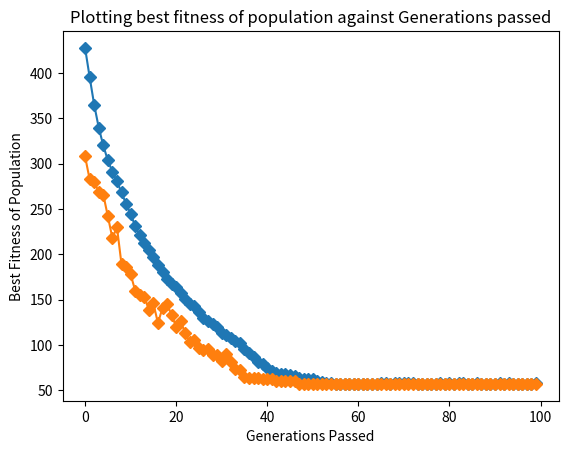

Here is the Python script that generated this plot:
import random as rd
import matplotlib.pyplot as plt
import math
from re import findall
from copy import deepcopy


#defining a function that returns the average preferred lecturer that students have been assigned by the algorithm, per allocation.

def get_average_allocation(allocation,student_preferences):

    preferences=0
    #keeping track of where the lecturer was placed in the allocated student's preferences
    lect_preferences=[]
    
    #print("Getting average allocation preference")
    #loop through keys(lecturers), get lecturer's students and check where the lecturer placed in each the student's preference list.
    lecturers_list=list(allocation.keys())
    #print(lecturers_list)
    for i in range(len(lecturers_list)-1): #the -1 is to account for the presence of the "fitness" key in the allocation dict
        lecturer_index=str(lecturers_list[i]).split("lecturer")[1]
        students_allocated= allocation[lecturers_list[i]]["students"]
        #print("Students allocated for lecturer "+str(lecturer_index)+" are: ",students_allocated)

        if int(lecturer_index)<=9:
            lecturer_index="0"+str(lecturer_index)

        #loop through the students allocated to the lecturer
        for student in students_allocated:
            #print("Lecturer being considered is: ",lecturer_index)
            preferences+=student_preferences[student].index(int(lecturer_index))

        average=preferences/len(student_preferences)
    print("Average preference allocated to students in this allocation",average)

def quality_check(population) -> bool:
    fine = True
    for allocation in population:
        keys = list(allocation.keys())
        if "fitness" in keys: keys.remove("fitness")
        students_allocated = [item for sublist in [list((l, allocation[l]["students"])[1]) for l in keys] for item in sublist]
        missing = set(range(num_students))-set(students_allocated)
        conflict_set = set([student for student in students_allocated if students_allocated.count(student) > 1])
        if(len(set(students_allocated))!=46): 
            raise Exception("its broken")
            fine = False
    return fine


# completely random, does not repicate real scenario at all.
def random_student_preferences(num_students, num_lecturers):
    student_preferences = []
    for i in range(num_students):
        bingus= list(range(num_lecturers))
        rd.shuffle(bingus)
        student_preferences.append(bingus)
    del bingus # you deserve armageddon
    return student_preferences

# this function creates a allocation where a perfect fitness 0 is possible
def easy_student_preferences(num_lecturers, lecturer_capacties):
    student_preferences = []
    for lect_index in range(len(lecturer_capacties)):
        capacity = lecturer_capacties[lect_index]
        for _ in range(capacity):
            # currStudent=[lect_index]+list(set(range(num_lecturers))-set(lect_index))
            lecturers = list(range(num_lecturers))
            rd.shuffle(lecturers)
            lecturers.remove(lect_index)
            currStudent=[lect_index]+lecturers
            student_preferences.append(currStudent)
    return student_preferences

"""
get students who are assigned to lecturer
find index of lecturer in student_preferences[stduent]
fitness is the sum(of the index where the lectures is in student_preferences)
0 is best
"""
#function that returns the average fitness of the population (fitness of all the allocations summed/number of allocations)
def update_fitness_population(population, student_preferences): # returns average fitness
    sum_all_fitness=0
    for allocation in population:
        sum_all_fitness+=update_fitness(allocation, student_preferences)
    return sum_all_fitness/len(population)

def update_fitness(allocation, student_preferences):
    fitness = 0
    for i in range(len(allocation)-1): # fitness is first index.
        student_indexes = allocation["lecturer"+str(i)]["students"]
        '''
        student_indexes is a list of students assigned to lectuere [0,5]
        accesss studnet preferences for each student
        get index of lectuere in student_index
        '''
        lecturer_fitness = 0
        for index in student_indexes:
            lecturer_fitness += student_preferences[index].index(i)
        fitness += lecturer_fitness
    allocation["fitness"]=fitness
    return fitness


def calc_lecture_allocation_values(num_students, num_lecturers):
    min_allocations = math.floor(num_students/num_lecturers)
    num_excess = num_students%num_lecturers
    static_dna_values = [min_allocations]*num_lecturers
    return [3,1,2,3,1,2,2,2,1,4,1,1,2,2,3,1,2,1,1,4,4,3] #hard-coded in values from the excel spreadsheet.
    for i in range(num_excess):
        static_dna_values[i]+=1
    return static_dna_values
    

# randomly initialising the population
def initialise_population(pop_size, lecturer_capacties, student_preferences):
    population=[]
    for p in range(pop_size):
        population.append({})
        student_index_list=range(0,num_students)
        
        for i in range(0, num_lecturers):
            lecturer="lecturer"+str(i)
            curr_students = rd.sample(student_index_list,lecturer_capacties[i]) # get students equal to lecturer capacity
            
            population[p][lecturer] = {"capacity": lecturer_capacties[i], "students": curr_students}
            # population[allocation].update("f{lecturer}" : 
            student_index_list = list(set(student_index_list)-set(curr_students))

        population[p].update({"fitness":""})
        update_fitness(population[p], student_preferences)
    return population # returning a list of generated populations

# return lowest(best) fitness.
def fight(gladiators): #gladiators is a list of gladiators.
    currWinner = gladiators[0]
    for i in range(1, len(gladiators)):
        if gladiators[i]["fitness"] < currWinner["fitness"]:
            currWinner = gladiators[i]
    return currWinner

# returns strongest_gladiators(most fit) with size population/tournament_size
def tournament_selection(tournament_size,population):
    # lectures are gladiatores for flavour
    strongest_gladiators=[]
    num_fights=round(len(population)/tournament_size)
    for i in range(0, num_fights):

        #giving fighters a pass
        if (len(population)<tournament_size):
            #strongest_gladiators.append(population)
            #this^ was returning an array of gladiators, rather than appending each individually.
            #so then it would not be able to find the 'dna' attribute of a list later on.
            for p in population:
                strongest_gladiators.append(p)
            return strongest_gladiators

        #print("Before fight",len(population))
        
        #randomly choosing tournament_size fighters to fight
        gladiators_to_fight=rd.sample(population,tournament_size)

        #getting the winner of the fight and adding him to winners list
        strongest_gladiators.append(fight(gladiators_to_fight)) 

        #remove combatants from population
        for gladiator in gladiators_to_fight:
            population.remove(gladiator)

    return strongest_gladiators


# The Mutation function
def mutate_population(population,mutate_chance,student_preferences):
    for allo_index in range(len(population)-1):
        allocation = population[allo_index]

        for lecturerIndex in range(len(allocation)-1):
            if rd.randint(0,1000)<mutate_chance:
                lecturer="lecturer"+str(lecturerIndex)
                lect_students=allocation[lecturer]["students"]
                #choosing the unhappier student
                students_ranking_of_lecturer=[]

                for student in lect_students: #student is a number like 0, 30 etc.
                    students_ranking_of_lecturer.append(student_preferences[student].index(lecturerIndex))

                #identifying the unhappiest student
                unhappy_student_index=students_ranking_of_lecturer.index(max(students_ranking_of_lecturer))
                unhappy_student=lect_students[unhappy_student_index]

                random_lecturer_index=rd.randint(0,len(allocation)-2)
                while random_lecturer_index==lecturerIndex:
                    random_lecturer_index=rd.randint(0,len(allocation)-2)
                #index of student to swap in the random lecturer
                student_in_random_lecturer_index = rd.randint(0,allocation["lecturer"+str(random_lecturer_index)]["capacity"]-1)

                allocation_debug=allocation
                # do the swap
                allocation[lecturer]["students"][unhappy_student_index] = allocation["lecturer"+str(random_lecturer_index)]["students"][student_in_random_lecturer_index]
                allocation["lecturer"+str(random_lecturer_index)]["students"][student_in_random_lecturer_index] = unhappy_student

        population[allo_index] = allocation
    return population

def cross_over_two_parents(allocation1, allocation2, num_lectures, num_students, student_preferences):
    temp=quality_check(population)

    keys = list(allocation1.keys())
    keys.remove("fitness")

    cross_over_index = rd.randint(0, num_lectures-1)
    slice_1_keys = keys[0:cross_over_index]
    slice_2_keys = keys[cross_over_index:num_lectures]

    alloc_1_first = deepcopy(dict((k, allocation1[k]) for k in slice_1_keys))
    alloc_1_second = deepcopy(dict((k, allocation1[k]) for k in slice_2_keys))
    alloc_2_first = deepcopy(dict((k, allocation2[k]) for k in slice_1_keys))
    alloc_2_second = deepcopy(dict((k, allocation2[k]) for k in slice_2_keys))

    temp=quality_check(population)
  
    child_one = {**alloc_1_first, **alloc_2_second}
    child_two = {**alloc_2_first, **alloc_1_second}
    # child_one = alloc_1_first.copy()
    # child_one.update(alloc_2_second)

    # child_two = alloc_2_first.copy()
    # child_two.update(alloc_1_second)

    temp=quality_check(population)

    child_1 = confict_resolution(child_one, keys, num_students, student_preferences)
    child_2 = confict_resolution(child_two, keys, num_students, student_preferences)

    temp2=quality_check(population)

    return [child_1, child_2]


def confict_resolution(child, keys, num_students, student_preferences):
    # temp=quality_check(population)
    debug_child = child
    # get an array of all allocated students
    # read this line, you filty casual...
    students_allocated = [item for sublist in [list((l, child[l]["students"])[1]) for l in keys] for item in sublist]
    # missing are students not allocated
    missing = set(range(num_students))-set(students_allocated)
    # where a student is double allocated
    conflict_set = set([student for student in students_allocated if students_allocated.count(student) > 1])
    # dict where each entry is student number and both lecturer keys it occurs in. ex. {{'5' : [lecturer4, lecturer19]}}
    conflict_dict = {}
    for num in conflict_set:
        lecturer_index_list = []
        for lecturer in keys:
            if(child[lecturer]["students"].count(num) > 0):
                lecturer_index_list.append(lecturer)
        conflict_dict.update({str(num):lecturer_index_list})

    # determine which lecturer the conflict student prefers for each conflict
    # temp=quality_check(population)
    for num in conflict_set:
        lects_str = conflict_dict[str(num)]
        lects_int = [int(findall("\d+",lects_str[0])[0]), int(findall("\d+",lects_str[1])[0])]
        curr_preferences = student_preferences[num]
        lectuer_1_rating = curr_preferences.index(lects_int[0])
        lectuer_2_rating = curr_preferences.index(lects_int[1])
        if(lectuer_1_rating<lectuer_2_rating):
            #conflict student prefers first lecturer
            curr_students = child[lects_str[1]]["students"] # so replace second lecturer with a missing student
            curr_students[curr_students.index(num)] = missing.pop() # get random student replacement
            child[lects_str[1]].update({"students": curr_students}) # update values
        else:
            #conflict student prefers second lecturer
            curr_students = child[lects_str[0]]["students"] # so replace first lecturer with a missing student
            curr_students[curr_students.index(num)] = missing.pop() # get random student replacement
            child[lects_str[0]].update({"students": curr_students}) # update values

    return child

# # The Cross-Over function that acts as a wrapper for the actual cross_over functionality
def cross_over(population, original_population_size, num_lecturers, num_students, student_preferences):
    children=[]
    needed_kids=original_population_size-len(population)
    passes=0
    while len(children) < needed_kids:

        rd.shuffle(population)
        
        for i in range(1, len(population), 2): #1,0 & 3 2 ...... 1,0 & 3,2 & 5,4
            #children.append( cross_over_two_parents(list(population[i], population[i+1]), dna_length) )
            #print(f"index1 is {i-1} and index2 is {i}")
            crossed_over=cross_over_two_parents(population[i-1], population[i], num_lecturers, num_students, student_preferences)
            children.extend(crossed_over)
            if len(children) >= needed_kids:
                return children

    return children ## actual children of the population


# Plot the fitness of the population versus the generations passed.
def generate_graph(fitness_list, length, title, x_axis, y_axis, min_adjective):
  
    plt.xlabel(x_axis)
    plt.ylabel(y_axis)
    plt.title(title)

    print(f"Min {min_adjective} fitness value identified: {min(fitness_list)}")

    generations=list(range(0,length))
    #for i in range (0,len(average_fitness_list)):
        #plt.plot(average_fitness_list[i],i,"-",marker="D")

    plt.plot(generations,fitness_list,"-",marker="D")
    plt.show()


################################################# hyperparamters
max_generations = 100
tenth_percentage_chance = 0 # tenth a percent to mutate so 10 = 1%
num_students = 46
num_lecturers = 22
lecturer_capacties = calc_lecture_allocation_values(num_students, num_lecturers)
student_preferences = easy_student_preferences(num_lecturers, lecturer_capacties)
dna_length=len(lecturer_capacties)
tournament_size = 2
num_original_population = 100
#################################################
generations_passed=0
average_fitness_list=[]
best_fitness_list=[]

population=initialise_population(num_original_population,lecturer_capacties, student_preferences)
population = sorted(population, key=lambda allocation: allocation['fitness'])
temp=quality_check(population)

get_average_allocation(population[0],student_preferences)

#the driver/evolution loop
while(generations_passed<max_generations):
    print(f"start generation {generations_passed}")
    winners=tournament_selection(tournament_size,population)
    population=winners
    population=sorted(population, key=lambda person: person['fitness'])
    temp=quality_check(population)

    #cross-over winners
    # print("cross-over start")
    children=cross_over(population, num_original_population, num_lecturers, num_students, student_preferences)
    quality_check(population)

    # #print("Kids returned:",len(children))
    
    # add their kids back into population  
    for child in children:
        population.append(child)
    temp=quality_check(population)

    # print("Population after kids",len(population))
    # mutate population
    # print("start mutation")
    population = mutate_population(population,tenth_percentage_chance,student_preferences)
    temp=quality_check(population)

    average_fitness_list.append(update_fitness_population(population,student_preferences))
    population = sorted(population, key=lambda allocation: allocation['fitness'])
    best_fitness_list.append(population[0]['fitness'])
    temp=quality_check(population)

    ##increase generations_passed
    generations_passed+=1

    #if perfect fitness then break or max_generations reached break
    if(best_fitness_list[-1]==0): #if convergence has been reached, break out of the loop
        print(f"Converged!")
        break

population = sorted(population, key=lambda allocation: allocation['fitness'])
print(f"generations_passed={generations_passed}\nbest_dna={population[0]['fitness']}")
generate_graph(average_fitness_list,len(average_fitness_list), "Plotting average fitness of population against Generations passed","Generations Passed", "Average Fitness of Population", "average")
generate_graph(best_fitness_list,len(average_fitness_list), "Plotting best fitness of population against Generations passed", "Generations Passed", "Best Fitness of Population", "")